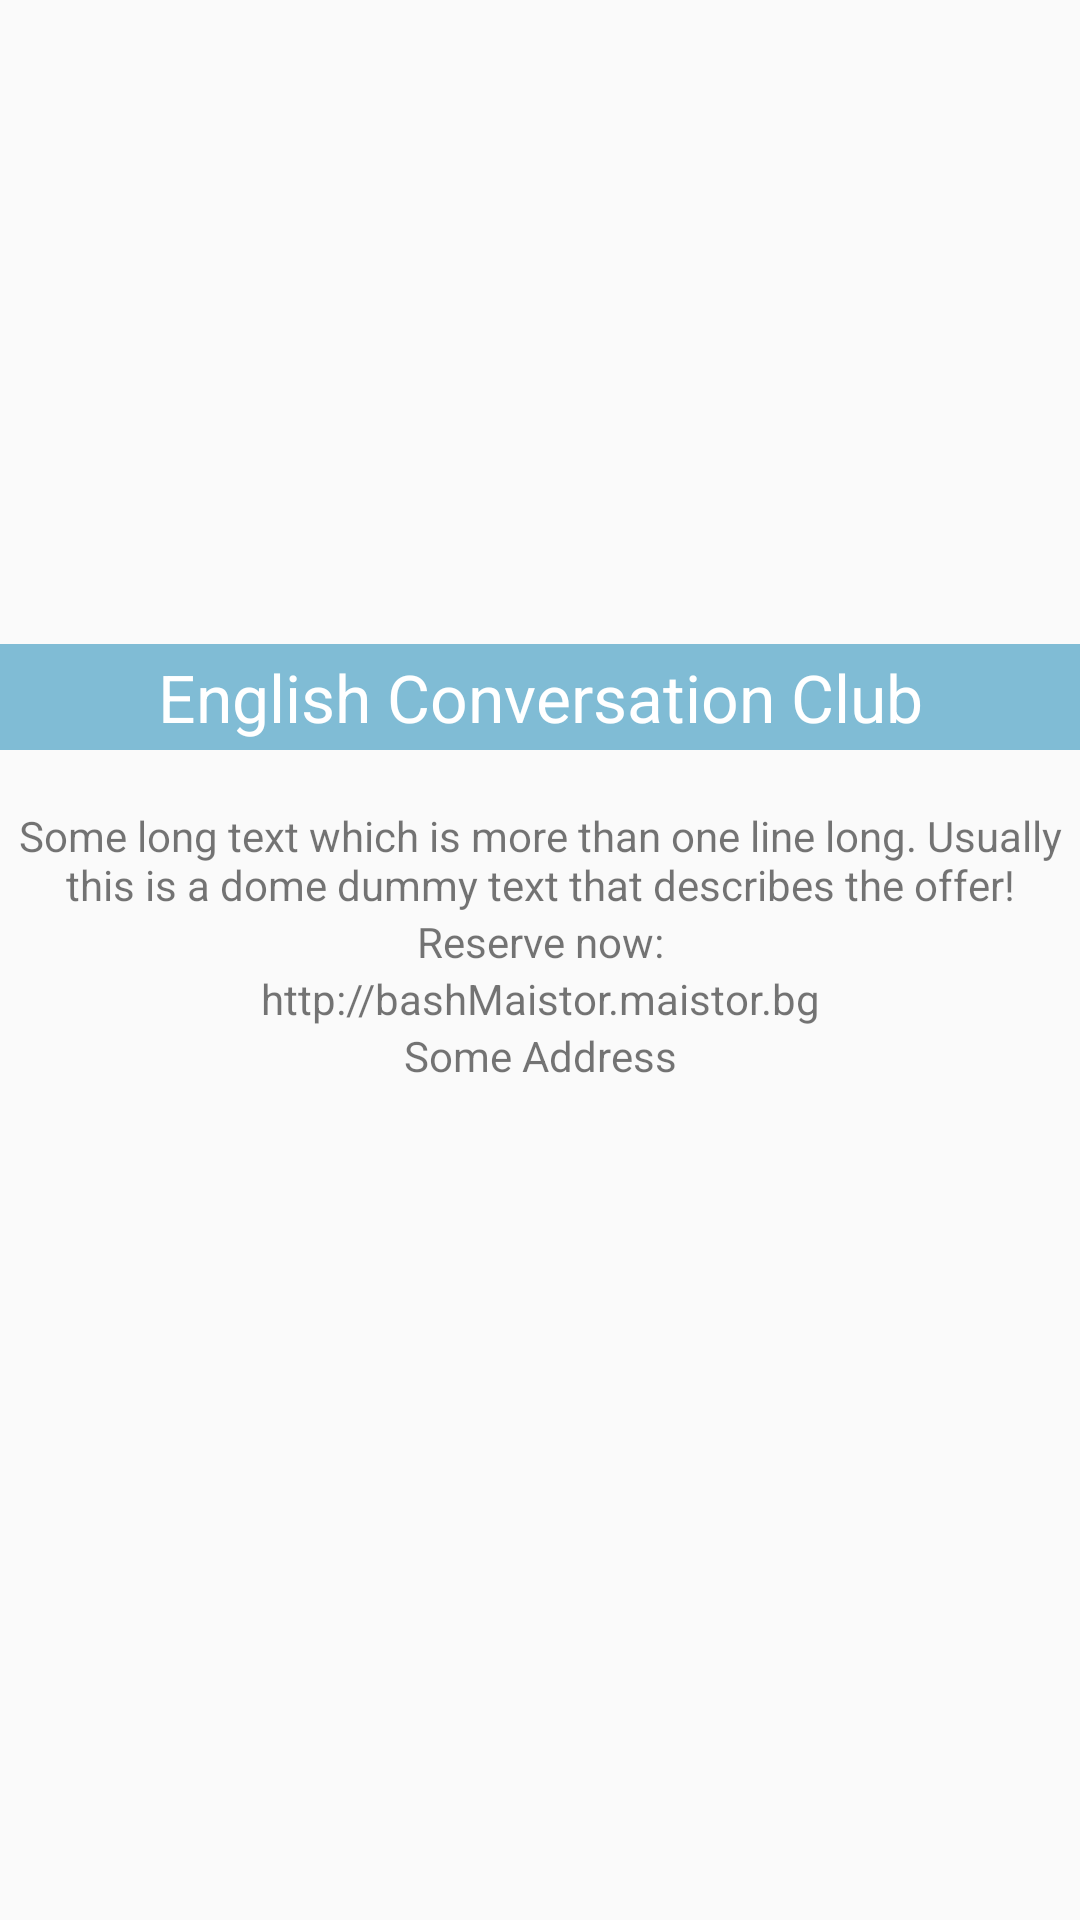

Write the Android layout XML for this screen, with the resource values it uses.
<!-- AndroidManifest.xml: application theme AppTheme -->
<!-- res/layout/fragment_offer.xml -->
<?xml version="1.0" encoding="utf-8"?>
<RelativeLayout xmlns:android="http://schemas.android.com/apk/res/android"
    android:id="@+id/fragment_card_layout"
    android:layout_width="match_parent"
    android:layout_height="match_parent"
   >

    <RelativeLayout
        android:id="@+id/rl_picture_header"
        android:layout_width="match_parent"
        android:layout_alignParentTop="true"
        android:layout_height="250dp">

        <ImageView
            android:id="@+id/img_offer_header"
            android:layout_width="match_parent"
            android:layout_height="wrap_content"
            android:padding="@dimen/space_small"
            android:contentDescription="@string/card_tickets_text"
            android:scaleType="center"
            android:src="@drawable/dummy_login"
            />

        <TextView
            android:layout_width="match_parent"
            android:layout_height="wrap_content"
            android:layout_alignParentBottom="true"
            android:padding="3dp"
            android:paddingTop="@dimen/space_very_small"
            android:background="@color/colorPrimaryTransparent"
            android:gravity="center"
            android:text="@string/english_conversation_club"
            android:textSize="@dimen/text_size_middle"
            android:textColor="@android:color/white"
            />
    </RelativeLayout>

    <ScrollView
        android:id="@+id/sw_offer_text"
        android:layout_width="match_parent"
        android:layout_height="wrap_content"
        android:layout_below="@+id/rl_picture_header">

        <RelativeLayout
            android:layout_width="match_parent"
            android:layout_height="wrap_content">

            <TextView
                android:id="@+id/tw_offer_item_date"
                android:layout_width="match_parent"
                android:layout_height="wrap_content"
                android:layout_alignParentTop="true"
                android:textColor="@color/colorPrimary"
                />

            <TextView
                android:id="@+id/tw_offer_item_text"
                android:layout_width="match_parent"
                android:layout_height="wrap_content"
                android:layout_below="@+id/tw_offer_item_date"
                android:text="@string/some_text"
                android:gravity="center"/>

            <TextView
                android:id="@+id/tw_offer_item_reserve"
                android:layout_width="match_parent"
                android:layout_height="wrap_content"
                android:layout_below="@+id/tw_offer_item_text"
                android:text="@string/reserve_now"
                android:gravity="center"/>

            <TextView
                android:id="@+id/tw_offer_item_ulr"
                android:layout_width="match_parent"
                android:layout_height="wrap_content"
                android:layout_below="@+id/tw_offer_item_reserve"
                android:text="@string/offer_url"
                android:gravity="center"/>

            <TextView
                android:id="@+id/tw_offer_item_address"
                android:layout_width="match_parent"
                android:layout_height="wrap_content"
                android:layout_below="@+id/tw_offer_item_ulr"
                android:text="@string/offer_address"
                android:gravity="center"/>
        </RelativeLayout>
    </ScrollView>

</RelativeLayout>
<!-- resources referenced by this layout -->
<resources>
  <color name="colorPrimary">#449EC4</color>
  <color name="colorPrimaryTransparent">#AA449EC4</color>
  <dimen name="space_small">12dp</dimen>
  <dimen name="space_very_small">8dp</dimen>
  <dimen name="text_size_middle">22sp</dimen>
  <string name="card_tickets_text">Cards and Tickets</string>
  <string name="english_conversation_club">English Conversation Club</string>
  <string name="offer_address">Some Address</string>
  <string name="offer_url">http://bashMaistor.maistor.bg</string>
  <string name="reserve_now">Reserve now:</string>
  <string name="some_text">Some long text which is more than one line long. Usually this is a dome dummy text that describes the offer!</string>
  <style name="AppTheme" parent="Theme.AppCompat.Light.NoActionBar">
          
          <item name="colorPrimary">@color/colorPrimary</item>
          <item name="colorPrimaryDark">@color/colorPrimaryDark</item>
          <item name="colorAccent">@color/colorAccent</item>
      </style>
  <color name="colorPrimaryDark">#00459F</color>
  <color name="colorAccent">#FF4081</color>
</resources>
